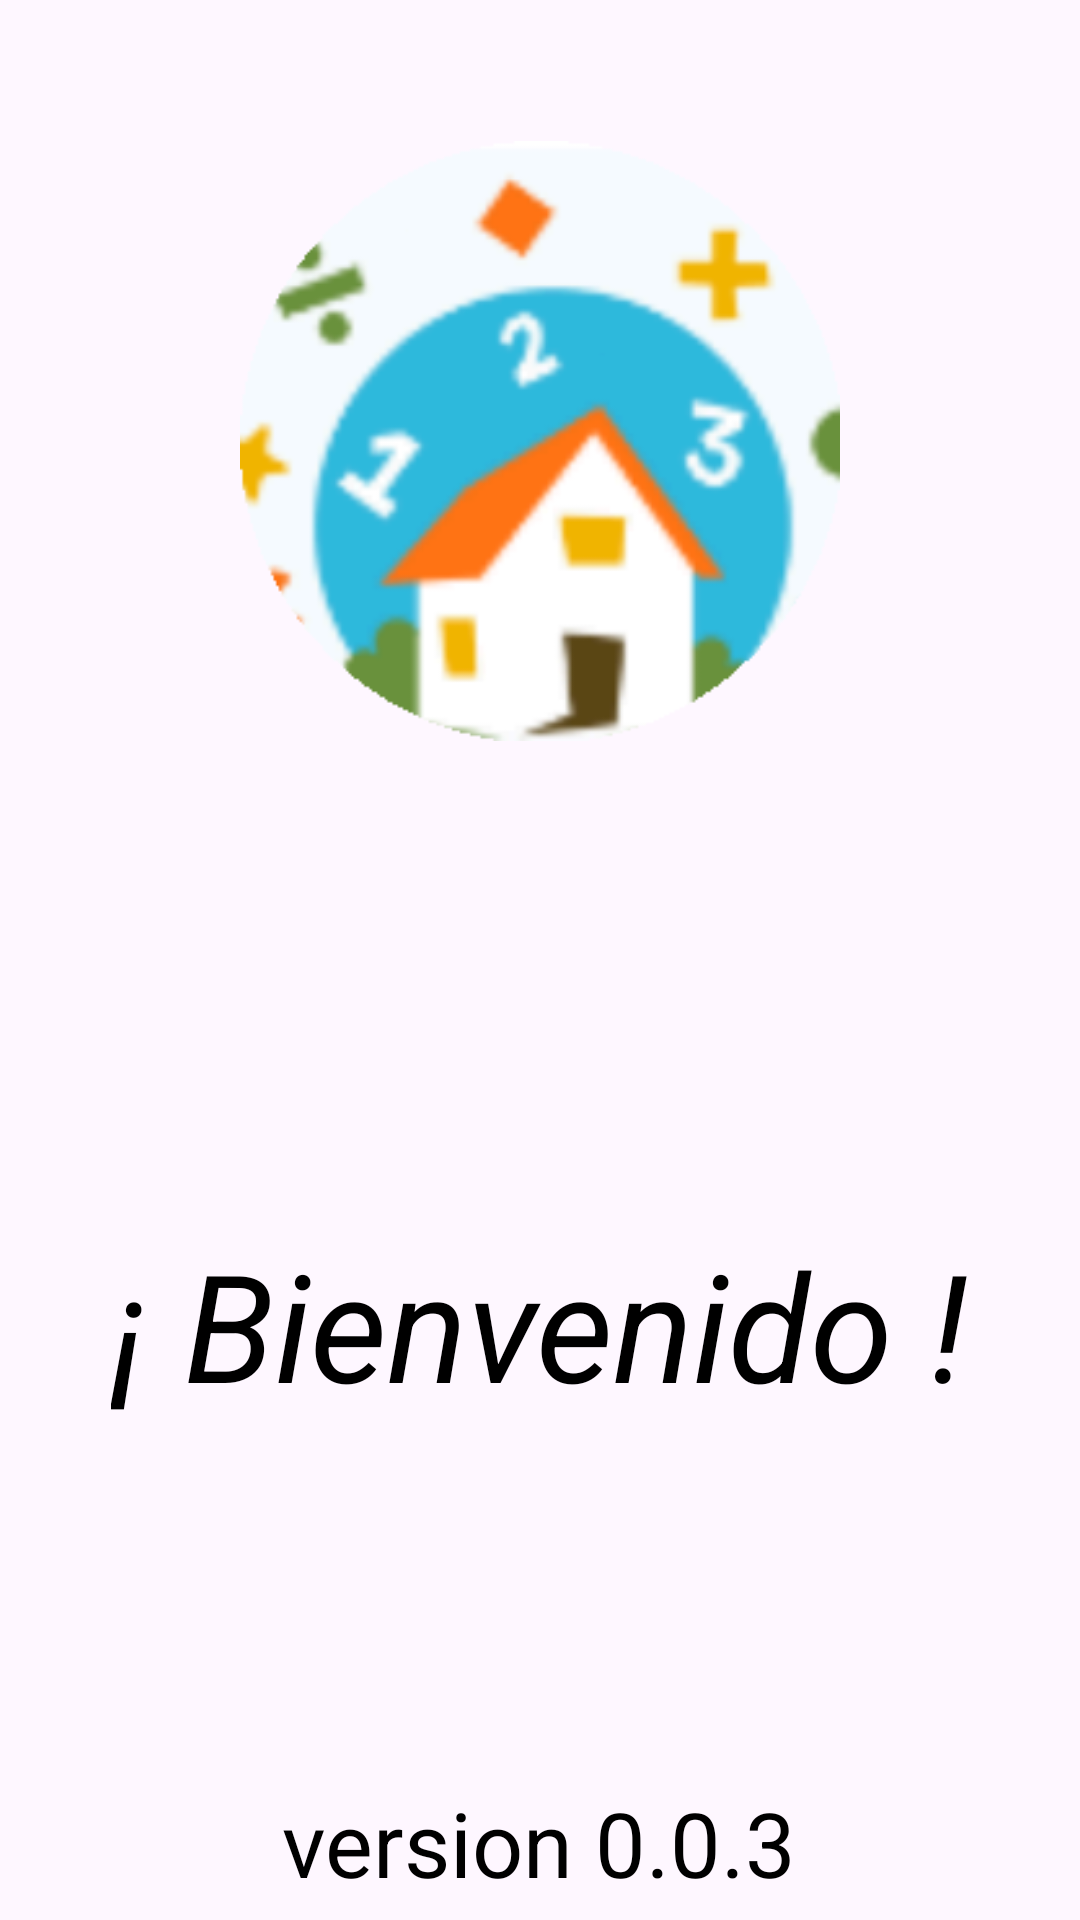

Produce the Android XML layout that renders to this screen, including the resource entries it uses.
<!-- AndroidManifest.xml: application theme Theme.Apprende -->
<!-- res/layout/activity_welcome_splash.xml -->
<?xml version="1.0" encoding="utf-8"?>
<LinearLayout
    xmlns:android="http://schemas.android.com/apk/res/android"
    android:layout_width="match_parent"
    android:layout_height="match_parent"
    android:orientation="vertical"
    android:gravity="center">


    
    <LinearLayout
        android:layout_width="match_parent"
        android:layout_height="match_parent"
        android:layout_weight="1">
        <RelativeLayout
            android:layout_width="match_parent"
            android:layout_height="match_parent">
            <ImageView
                android:layout_width="300dp"
                android:layout_height="200dp"
                android:src="@drawable/logo"
                android:layout_centerInParent="true">
            </ImageView>
        </RelativeLayout>
    </LinearLayout>
    
    <LinearLayout
        android:layout_width="match_parent"
        android:layout_height="match_parent"
        android:layout_weight="1">
        <RelativeLayout
            android:layout_width="match_parent"
            android:layout_height="match_parent"
            >
            <TextView
                android:layout_centerInParent="true"
                android:layout_width="wrap_content"
                android:layout_height="wrap_content"
                android:text="¡ Bienvenido !"
                android:textStyle="italic"
                android:textSize="50sp"
                android:textColor="@color/black" />

        </RelativeLayout>
    </LinearLayout>
    
    <LinearLayout
        android:layout_width="match_parent"
        android:layout_height="match_parent"
        android:layout_weight="1.7">
        <RelativeLayout
            android:layout_width="match_parent"
            android:layout_height="match_parent">
            <TextView
                android:layout_width="wrap_content"
                android:layout_height="wrap_content"
                android:text="version 0.0.3"
                android:textSize="30sp"
                android:layout_centerVertical="true"
                android:layout_centerHorizontal="true"
                android:textColor="@color/black"></TextView>
        </RelativeLayout>
    </LinearLayout>


</LinearLayout>
<!-- resources referenced by this layout -->
<resources>
  <color name="black">#FF000000</color>
  <!-- drawable logo: png bitmap (drawable, 27581 bytes) -->
  <style name="Theme.Apprende" parent="Base.Theme.Apprende" />
  <style name="Base.Theme.Apprende" parent="Theme.Material3.DayNight.NoActionBar">
          
          
      </style>
</resources>
